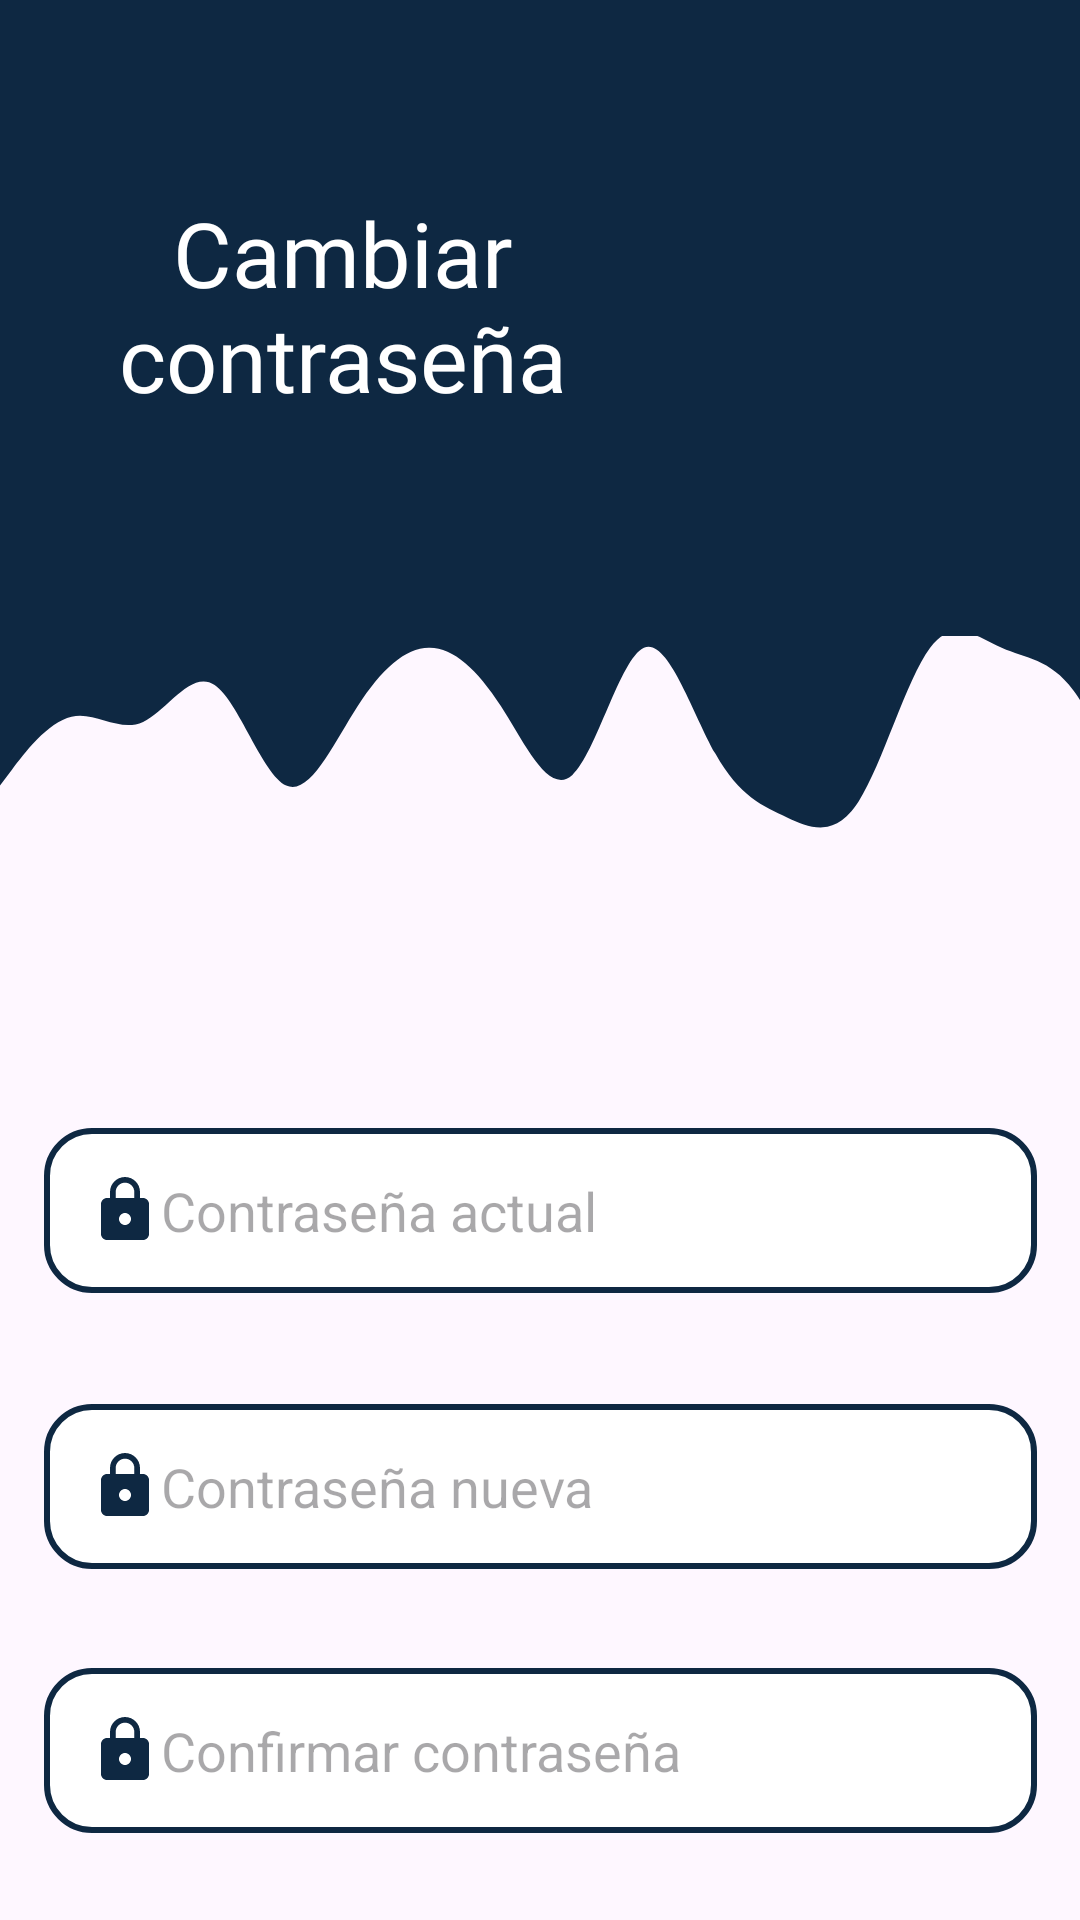

Produce the Android XML layout that renders to this screen, including the resource entries it uses.
<!-- AndroidManifest.xml: application theme MyApp.TransparentStatusBar -->
<!-- res/layout/activity_rcontrasena_m.xml -->
<?xml version="1.0" encoding="utf-8"?>
<androidx.constraintlayout.widget.ConstraintLayout xmlns:android="http://schemas.android.com/apk/res/android"
    xmlns:app="http://schemas.android.com/apk/res-auto"
    xmlns:tools="http://schemas.android.com/tools"
    android:layout_width="match_parent"
    android:layout_height="match_parent"
    tools:context=".recuperarcontraseña.Rcontrasena_M">

    <View
        android:id="@+id/view"
        android:layout_width="439dp"
        android:layout_height="212dp"
        android:background="@color/blue"
        app:layout_constraintEnd_toEndOf="parent"
        app:layout_constraintHorizontal_bias="0.0"
        app:layout_constraintStart_toStartOf="parent"
        app:layout_constraintTop_toTopOf="parent" />

    <ImageView
        android:id="@+id/imageView2"
        android:layout_width="296dp"
        android:layout_height="202dp"
        android:layout_marginTop="-10dp"
        android:layout_marginEnd="-50dp"
        app:layout_constraintEnd_toEndOf="parent"
        app:layout_constraintHorizontal_bias="1.0"
        app:layout_constraintStart_toStartOf="parent"
        app:layout_constraintTop_toTopOf="parent"
        app:srcCompat="@drawable/logo" />


    <ImageView
        android:id="@+id/imageView3"
        android:layout_width="477dp"
        android:layout_height="193dp"
        android:layout_marginTop="144dp"
        android:layout_marginEnd="-50dp"
        app:layout_constraintEnd_toEndOf="parent"
        app:layout_constraintHorizontal_bias="0.0"
        app:layout_constraintStart_toStartOf="parent"
        app:layout_constraintTop_toTopOf="parent"
        app:srcCompat="@drawable/wavem" />


    <EditText
        android:id="@+id/CActual"
        android:layout_width="331dp"
        android:layout_height="55dp"
        android:layout_marginTop="376dp"
        android:background="@drawable/edittesxt2"
        android:drawableStart="@drawable/lock2"
        android:ems="10"
        android:hint="Contraseña actual"
        android:inputType="textPassword"
        android:paddingStart="15dp"
        app:layout_constraintEnd_toEndOf="parent"
        app:layout_constraintStart_toStartOf="parent"
        app:layout_constraintTop_toTopOf="parent" />

    <EditText
        android:id="@+id/CConfir"
        android:layout_width="331dp"
        android:layout_height="55dp"
        android:layout_marginTop="556dp"
        android:background="@drawable/edittesxt2"
        android:drawableStart="@drawable/lock2"
        android:ems="10"
        android:hint="Confirmar contraseña"
        android:inputType="textPassword"
        android:paddingStart="15dp"
        app:layout_constraintEnd_toEndOf="parent"
        app:layout_constraintStart_toStartOf="parent"
        app:layout_constraintTop_toTopOf="parent" />

    <EditText
        android:id="@+id/CNueva"
        android:layout_width="331dp"
        android:layout_height="55dp"
        android:layout_marginTop="468dp"
        android:background="@drawable/edittesxt2"
        android:drawableStart="@drawable/lock2"
        android:ems="10"
        android:hint="Contraseña nueva"
        android:inputType="textPassword"
        android:paddingStart="15dp"
        app:layout_constraintEnd_toEndOf="parent"
        app:layout_constraintStart_toStartOf="parent"
        app:layout_constraintTop_toTopOf="parent" />

    <Button
        android:id="@+id/Cambiar"
        android:layout_width="wrap_content"
        android:layout_height="wrap_content"
        android:layout_marginTop="644dp"
        android:backgroundTint="@color/blue"
        android:text="Cambiar"
        android:textSize="17dp"
        app:layout_constraintEnd_toEndOf="parent"
        app:layout_constraintStart_toStartOf="parent"
        app:layout_constraintTop_toTopOf="parent" />

    <Button
        android:id="@+id/volver"
        android:layout_width="wrap_content"
        android:layout_height="wrap_content"
        android:layout_marginTop="700dp"
        android:backgroundTint="@color/blue2"
        android:text="Volver"
        android:textSize="17dp"
        app:layout_constraintEnd_toEndOf="parent"
        app:layout_constraintStart_toStartOf="parent"
        app:layout_constraintTop_toTopOf="parent" />

    <TextView
        android:id="@+id/textView"
        android:layout_width="229dp"
        android:layout_height="103dp"
        android:layout_marginTop="64dp"
        android:fontFamily="@font/poppinsblack"
        android:text="Cambiar contraseña"
        android:textAlignment="center"
        android:textColor="@color/white"
        android:textSize="30dp"
        app:layout_constraintEnd_toEndOf="parent"
        app:layout_constraintHorizontal_bias="0.0"
        app:layout_constraintStart_toStartOf="parent"
        app:layout_constraintTop_toTopOf="parent" />

</androidx.constraintlayout.widget.ConstraintLayout>
<!-- resources referenced by this layout -->
<resources>
  <color name="blue">#0E2842</color>
  <color name="blue2">#0099ff</color>
  <color name="white">#FFFFFFFF</color>
  <!-- drawable edittesxt2 (drawable) -->
  <?xml version="1.0" encoding="utf-8"?>
  <shape xmlns:android="http://schemas.android.com/apk/res/android"
      android:shape="rectangle">
  
      <solid android:color="@color/white"/>
      <corners android:radius="15dp"/>
      <stroke android:width="2dp"
          android:color="@color/blue"/>
  
  </shape>
  <!-- drawable lock2 (drawable) -->
  <vector android:height="24dp" android:tint="#0E2842"
      android:viewportHeight="24" android:viewportWidth="24"
      android:width="24dp" xmlns:android="http://schemas.android.com/apk/res/android">
      <path android:fillColor="@android:color/white" android:pathData="M18,8h-1L17,6c0,-2.76 -2.24,-5 -5,-5S7,3.24 7,6v2L6,8c-1.1,0 -2,0.9 -2,2v10c0,1.1 0.9,2 2,2h12c1.1,0 2,-0.9 2,-2L20,10c0,-1.1 -0.9,-2 -2,-2zM12,17c-1.1,0 -2,-0.9 -2,-2s0.9,-2 2,-2 2,0.9 2,2 -0.9,2 -2,2zM15.1,8L8.9,8L8.9,6c0,-1.71 1.39,-3.1 3.1,-3.1 1.71,0 3.1,1.39 3.1,3.1v2z"/>
  </vector>
  <!-- drawable wavem (drawable) -->
  <vector xmlns:android="http://schemas.android.com/apk/res/android"
      android:width="1440dp"
      android:height="320dp"
      android:viewportWidth="1440"
      android:viewportHeight="320">
    <path
        android:pathData="M0,224L12,208C24,192 48,160 72,154.7C96,149 120,171 144,160C168,149 192,107 216,122.7C240,139 264,213 288,224C312,235 336,181 360,144C384,107 408,85 432,85.3C456,85 480,107 504,144C528,181 552,235 576,213.3C600,192 624,96 648,85.3C672,75 696,149 720,192C744,235 768,245 792,256C816,267 840,277 864,240C888,203 912,117 936,85.3C960,53 984,75 1008,85.3C1032,96 1056,96 1080,128C1104,160 1128,224 1152,224C1176,224 1200,160 1224,133.3C1248,107 1272,117 1296,128C1320,139 1344,149 1368,176C1392,203 1416,245 1428,266.7L1440,288L1440,0L1428,0C1416,0 1392,0 1368,0C1344,0 1320,0 1296,0C1272,0 1248,0 1224,0C1200,0 1176,0 1152,0C1128,0 1104,0 1080,0C1056,0 1032,0 1008,0C984,0 960,0 936,0C912,0 888,0 864,0C840,0 816,0 792,0C768,0 744,0 720,0C696,0 672,0 648,0C624,0 600,0 576,0C552,0 528,0 504,0C480,0 456,0 432,0C408,0 384,0 360,0C336,0 312,0 288,0C264,0 240,0 216,0C192,0 168,0 144,0C120,0 96,0 72,0C48,0 24,0 12,0L0,0Z"
        android:fillColor="#0E2842"/>
  </vector>
  <style name="MyApp.TransparentStatusBar" parent="Theme.Material3.Light.NoActionBar">
          <item name="android:statusBarColor">@android:color/transparent</item>
          <item name="android:windowTranslucentStatus">true</item>
      </style>
</resources>
